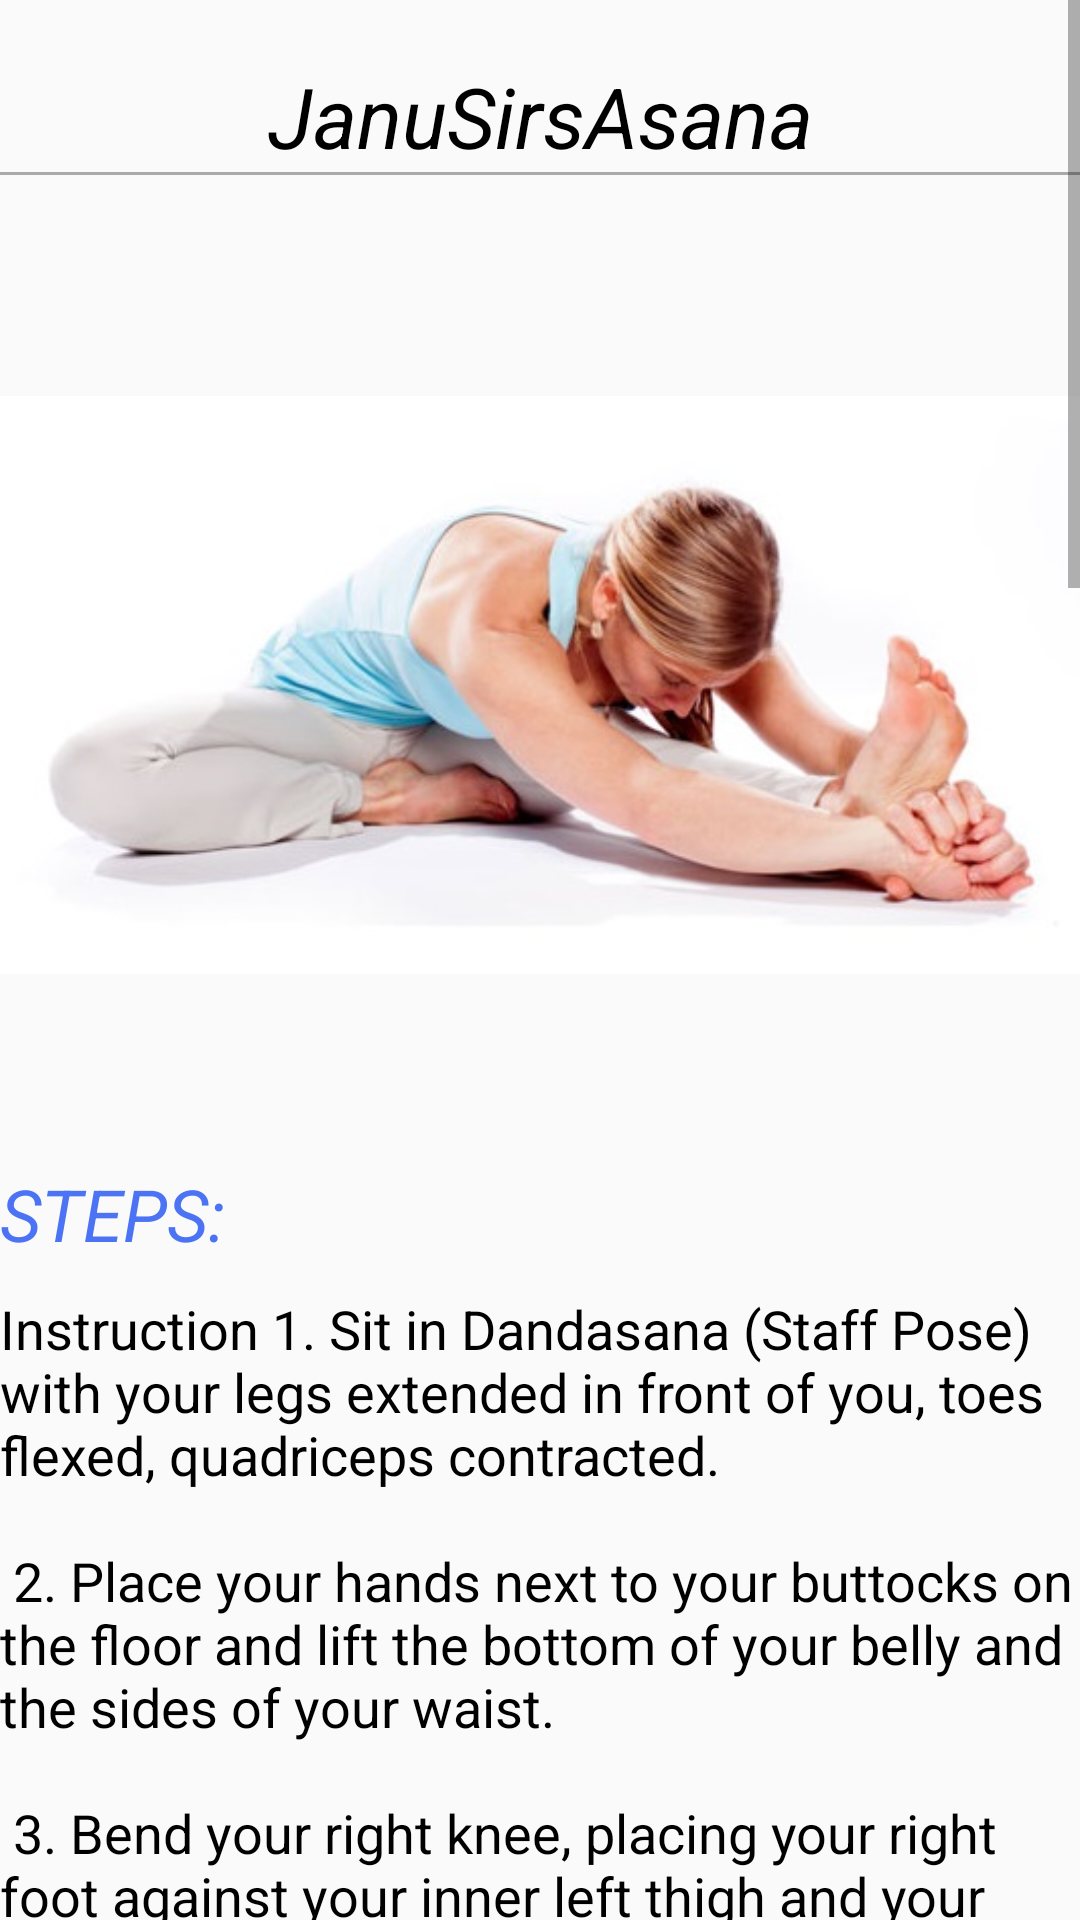

Android layout source for this screen:
<!-- AndroidManifest.xml: application theme AppTheme -->
<!-- res/layout/activity_janusirsasana.xml -->
<?xml version="1.0" encoding="utf-8"?>
<ScrollView xmlns:android="http://schemas.android.com/apk/res/android"
    xmlns:tools="http://schemas.android.com/tools"
    android:layout_width="match_parent"
    android:layout_height="match_parent"
    tools:context="com.apkglobal.yoga.Janusirsasana">

    <LinearLayout
        android:layout_width="match_parent"
        android:layout_height="wrap_content"
        android:orientation="vertical">


        <TextView
            style="@style/headings"
            android:layout_width="match_parent"
            android:layout_height="wrap_content"
            android:text="JanuSirsAsana" />

        <View
            android:layout_width="match_parent"
            android:layout_height="1dp"
            android:background="@android:color/darker_gray" />


        
        <ImageView
            android:layout_width="match_parent"
            android:layout_height="300dp"
            android:layout_marginTop="20dp"
            android:src="@drawable/janusirsasana_still" />


        <TextView
            style="@style/subheading"
            android:layout_width="match_parent"
            android:layout_height="wrap_content"
            android:text="STEPS:" />
        
        <TextView
            style="@style/normaltext"
            android:layout_width="match_parent"
            android:layout_height="wrap_content"
            android:text="@string/janusirsasana" />


        
        <pl.droidsonroids.gif.GifImageView
            android:id="@+id/gifImageView"
            android:layout_width="match_parent"
            android:layout_height="300dp"
            android:layout_marginTop="20dp"
            android:src="@drawable/janu_sirsasana" />


        <TextView
            style="@style/subheading"
            android:layout_width="match_parent"
            android:layout_height="wrap_content"
            android:text="Benefits: " />

        
        <TextView
            style="@style/normaltext"
            android:layout_width="match_parent"
            android:layout_height="wrap_content"
            android:text="@string/janusirsasana_benefits" />
    </LinearLayout>
</ScrollView>
<!-- resources referenced by this layout -->
<resources>
  <!-- drawable janusirsasana_still: jpg bitmap (drawable, 29155 bytes) -->
  <string name="janusirsasana">Instruction
  1. Sit in Dandasana (Staff Pose) with your legs extended in front of you, toes flexed, quadriceps contracted.\n\n
          2. Place your hands next to your buttocks on the floor and lift the bottom of your belly and the sides of your waist.\n\n
  3. Bend your right knee, placing your right foot against your inner left thigh and your right heel close to your perineum, just below your pubic bone. \n\n
          4. Gently swing the right knee away from the left foot so that the thighs form an angle greater than 90 degrees—preferably an angle of 135 degrees.\n\n
  
  
  
  5. Fold forward over your left leg from the left hip crease. Reach with your right arm first and hold your left foot from the inside. Contracting your left quadriceps powerfully, use your left hand to grasp the center of the hamstring muscles and—tipping the body to the right—pull0000 toward your left sitting bone to release tension in the tendon that connects your hamstring muscles to your pelvis. \n\n
          6. Then press your left hand into the floor near your left hip and push, lengthening the left waist.\n\n
          7. Keep twisting your body toward the left, working to bring your bellybutton over the center of your left thigh.\n\n    8. Hold your left foot with your left hand from the outside. Move deeper into the fold by holding your right wrist with your left hand.\n\n
      9. Make a fist with your right hand.\n\n
      10. Bending your elbows away from each other, pull your left foot with your arms, lengthening the sides of your waist.\n\n
      11. Rest your forehead on your shin. Breathe deeply for 9 or more breaths. \n\n
      12. Inhaling, lift your head and chest, then release your hands to push the floor away and come out of the pose.\n\n
      13. Change sides. \n\n</string>
  <string name="janusirsasana_benefits">
          1. Energize the body. \n
          2. Improves Digestion. \n
      </string>
  <style name="headings">
          <item name="android:textSize">28sp</item>
          <item name="android:textColor">#000</item>
          <item name="android:textStyle">italic</item>
          <item name="android:layout_marginTop">20dp</item>
          <item name="android:gravity">center</item>
      </style>
  <style name="normaltext">
          <item name="android:textSize">18sp</item>
          <item name="android:textColor">#000</item>
          <item name="android:layout_marginTop">10dp</item>
      </style>
  <style name="subheading">
          <item name="android:layout_marginTop">10dp</item>
          <item name="android:textSize">24sp</item>
          <item name="android:textStyle">italic</item>
          <item name="android:textColor">#4c73f4</item>
      </style>
  <style name="AppTheme" parent="Theme.AppCompat.Light.DarkActionBar">
          
          <item name="colorPrimary">@color/colorPrimary</item>
          <item name="colorPrimaryDark">@color/colorPrimaryDark</item>
          <item name="colorAccent">@color/colorAccent</item>
      </style>
  <color name="colorPrimary">#00838F</color>
  <color name="colorPrimaryDark">#00838F</color>
  <color name="colorAccent">#006064</color>
</resources>
